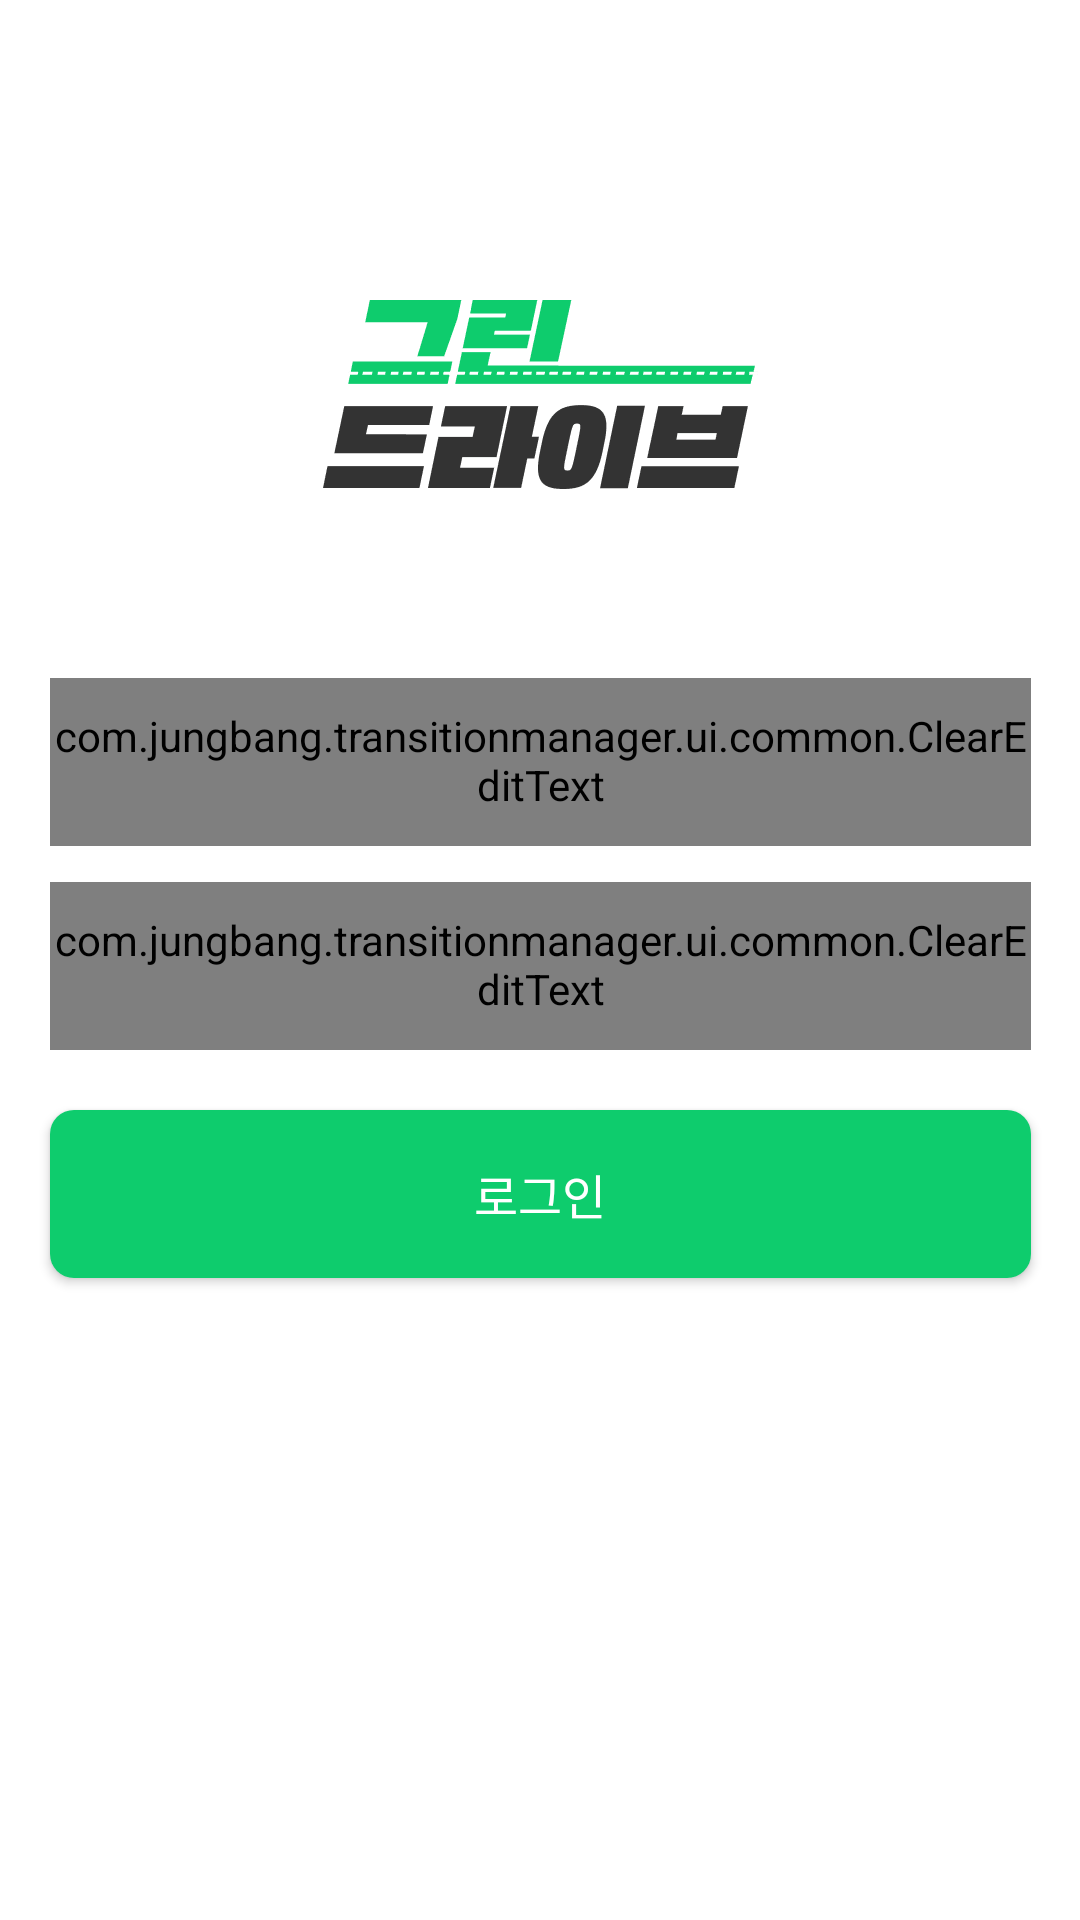

Android layout source for this screen:
<!-- AndroidManifest.xml: application theme Theme.Transitionmanager -->
<!-- res/layout/activity_login.xml -->
<?xml version="1.0" encoding="utf-8"?>
<layout xmlns:app="http://schemas.android.com/apk/res-auto">

    <data>

        <variable
            name="listener"
            type="com.jungbang.transitionmanager.ui.LoginActivity" />
    </data>

    <androidx.constraintlayout.widget.ConstraintLayout xmlns:android="http://schemas.android.com/apk/res/android"
        android:layout_width="match_parent"
        android:layout_height="match_parent">

        <ImageView
            android:id="@+id/al_iv_logo"
            android:layout_width="wrap_content"
            android:layout_height="wrap_content"
            android:layout_margin="100dp"
            android:src="@drawable/logo_korean"
            app:layout_constraintEnd_toEndOf="parent"
            app:layout_constraintStart_toStartOf="parent"
            app:layout_constraintTop_toTopOf="parent" />

        <com.jungbang.transitionmanager.ui.common.ClearEditText
            android:id="@+id/al_ce_id"
            android:layout_width="327dp"
            android:layout_height="56dp"
            android:layout_marginTop="63dp"
            android:hint="@string/phone_num"
            android:inputType="phone"
            app:drawableIcon="@drawable/primary_user"
            app:layout_constraintEnd_toEndOf="parent"
            app:layout_constraintStart_toStartOf="parent"
            app:layout_constraintTop_toBottomOf="@id/al_iv_logo" />

        <com.jungbang.transitionmanager.ui.common.ClearEditText
            android:id="@+id/al_ce_pw"
            android:layout_width="327dp"
            android:layout_height="56dp"
            android:layout_marginTop="12dp"
            android:hint="@string/pw"
            android:inputType="textPassword"
            app:drawableIcon="@drawable/secondary_lock"
            app:layout_constraintEnd_toEndOf="parent"
            app:layout_constraintStart_toStartOf="parent"
            app:layout_constraintTop_toBottomOf="@id/al_ce_id" />

        <androidx.appcompat.widget.AppCompatButton
            android:id="@+id/al_btn_login"
            android:layout_width="327dp"
            android:layout_height="56dp"
            android:layout_marginTop="20dp"
            android:background="@drawable/bg_rect_green_fill_r10"
            android:fontFamily="@font/notosanskr_medium"
            android:onClick="@{listener::onClick}"
            android:text="@string/login"
            android:textColor="@color/white"
            android:textSize="16sp"
            app:layout_constraintEnd_toEndOf="parent"
            app:layout_constraintStart_toStartOf="parent"
            app:layout_constraintTop_toBottomOf="@id/al_ce_pw" />

        
        
        
        
        
        

        
        
        
        

        
        
        
        

        
        
        

        
    </androidx.constraintlayout.widget.ConstraintLayout>
</layout>
<!-- resources referenced by this layout -->
<resources>
  <color name="gray_eaeaea">#eaeaea</color>
  <color name="white">#FFFFFFFF</color>
  <!-- drawable bg_rect_green_fill_r10 (drawable) -->
  <?xml version="1.0" encoding="utf-8"?>
  <shape xmlns:android="http://schemas.android.com/apk/res/android"
      android:shape="rectangle">
      <corners android:radius="8dp" />
      <solid android:color="@color/green_0ECC6D"/>
  </shape>
  <!-- drawable logo_korean: png bitmap (drawable-hdpi, 1850 bytes) -->
  <!-- drawable primary_user: png bitmap (drawable-hdpi, 360 bytes) -->
  <!-- drawable secondary_lock: png bitmap (drawable-hdpi, 321 bytes) -->
  <string name="login">로그인</string>
  <string name="phone_num">핸드폰 번호</string>
  <string name="pw">비밀번호</string>
  <style name="Theme.Transitionmanager" parent="Theme.MaterialComponents.DayNight.NoActionBar">
          
          <item name="colorPrimary">@color/green_0ECC6D</item>
          <item name="colorPrimaryVariant">@color/green_0ECC6D</item>
          <item name="colorOnPrimary">@color/white</item>
          
          <item name="colorSecondary">@color/green_0ECC6D</item>
          <item name="colorSecondaryVariant">@color/green_0ECC6D</item>
          <item name="colorOnSecondary">@color/black</item>
          
          <item name="android:statusBarColor" tools:targetApi="l">?attr/colorPrimaryVariant</item>
          
          <item name="android:textCursorDrawable">@drawable/cursor_drawable</item>
  
          <item name="android:includeFontPadding">false</item>
          <item name="android:lineSpacingExtra">0dp</item>
      </style>
  <color name="green_0ECC6D">#0ECC6D</color>
  <color name="black">#FF000000</color>
  <!-- drawable cursor_drawable (drawable) -->
  <?xml version="1.0" encoding="utf-8"?>
  <shape xmlns:android="http://schemas.android.com/apk/res/android">
      <size android:width="2dp"/>
      <solid android:color="@color/black"/>
      <padding/>
  </shape>
</resources>
